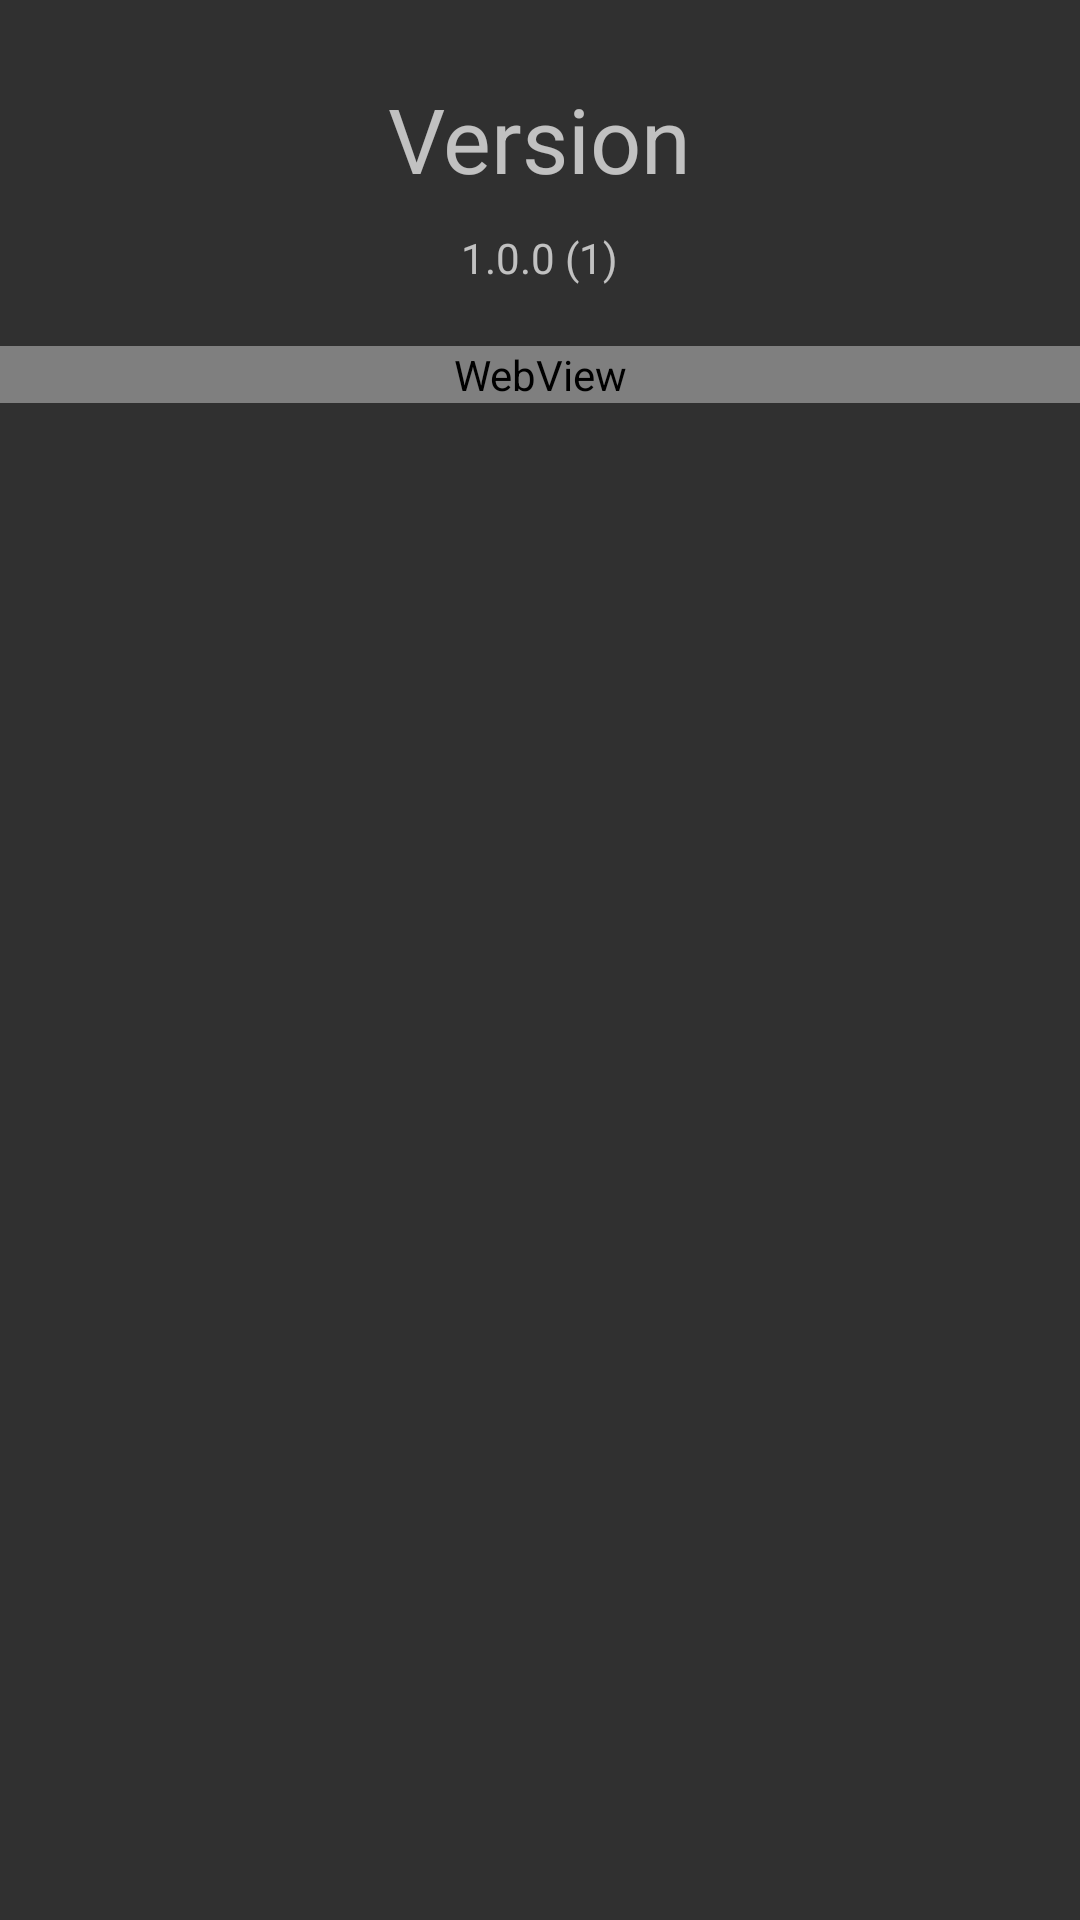

Here is an Android app screen rendered from its layout file. Give the layout XML and the strings, colors and styles it references.
<!-- AndroidManifest.xml: application theme AppTheme -->
<!-- res/layout/activity_about.xml -->
<RelativeLayout xmlns:android="http://schemas.android.com/apk/res/android"
    xmlns:tools="http://schemas.android.com/tools"
    android:layout_width="match_parent"
    android:layout_height="match_parent"
    android:fitsSystemWindows="true"
    android:paddingLeft="0dp"
    android:paddingRight="0dp"
    android:paddingTop="@dimen/activity_vertical_margin"
    android:paddingBottom="0dp"
    tools:context="au.com.newint.newinternationalist.AboutActivity"
    android:gravity="center_horizontal" >

    <TextView
        android:text="@string/version_title"
        android:layout_width="wrap_content"
        android:layout_height="wrap_content"
        android:textSize="30sp"
        android:paddingTop="10dp"
        android:paddingBottom="10dp"
        android:id="@+id/about_title"
        android:layout_centerHorizontal="true" />

    <TextView
        android:id="@+id/about_version"
        android:text="@string/about_version"
        android:layout_width="wrap_content"
        android:layout_height="wrap_content"
        android:paddingBottom="20dp"
        android:layout_below="@+id/about_title"
        android:layout_centerHorizontal="true" />

    <WebView
        android:id="@+id/about_web_view"
        android:layout_width="match_parent"
        android:layout_height="wrap_content"
        android:layout_below="@+id/about_version"></WebView>

</RelativeLayout>
<!-- resources referenced by this layout -->
<resources>
  <dimen name="activity_vertical_margin">16dp</dimen>
  <string name="about_version">1.0.0 (1)</string>
  <string name="version_title">Version</string>
  <style name="AppTheme" parent="Theme.AppCompat">
  
          
          <item name="colorPrimaryDark">@drawable/statusbar</item>
          
          <item name="colorPrimary">@drawable/actionbar_background</item>
  
      </style>
</resources>
